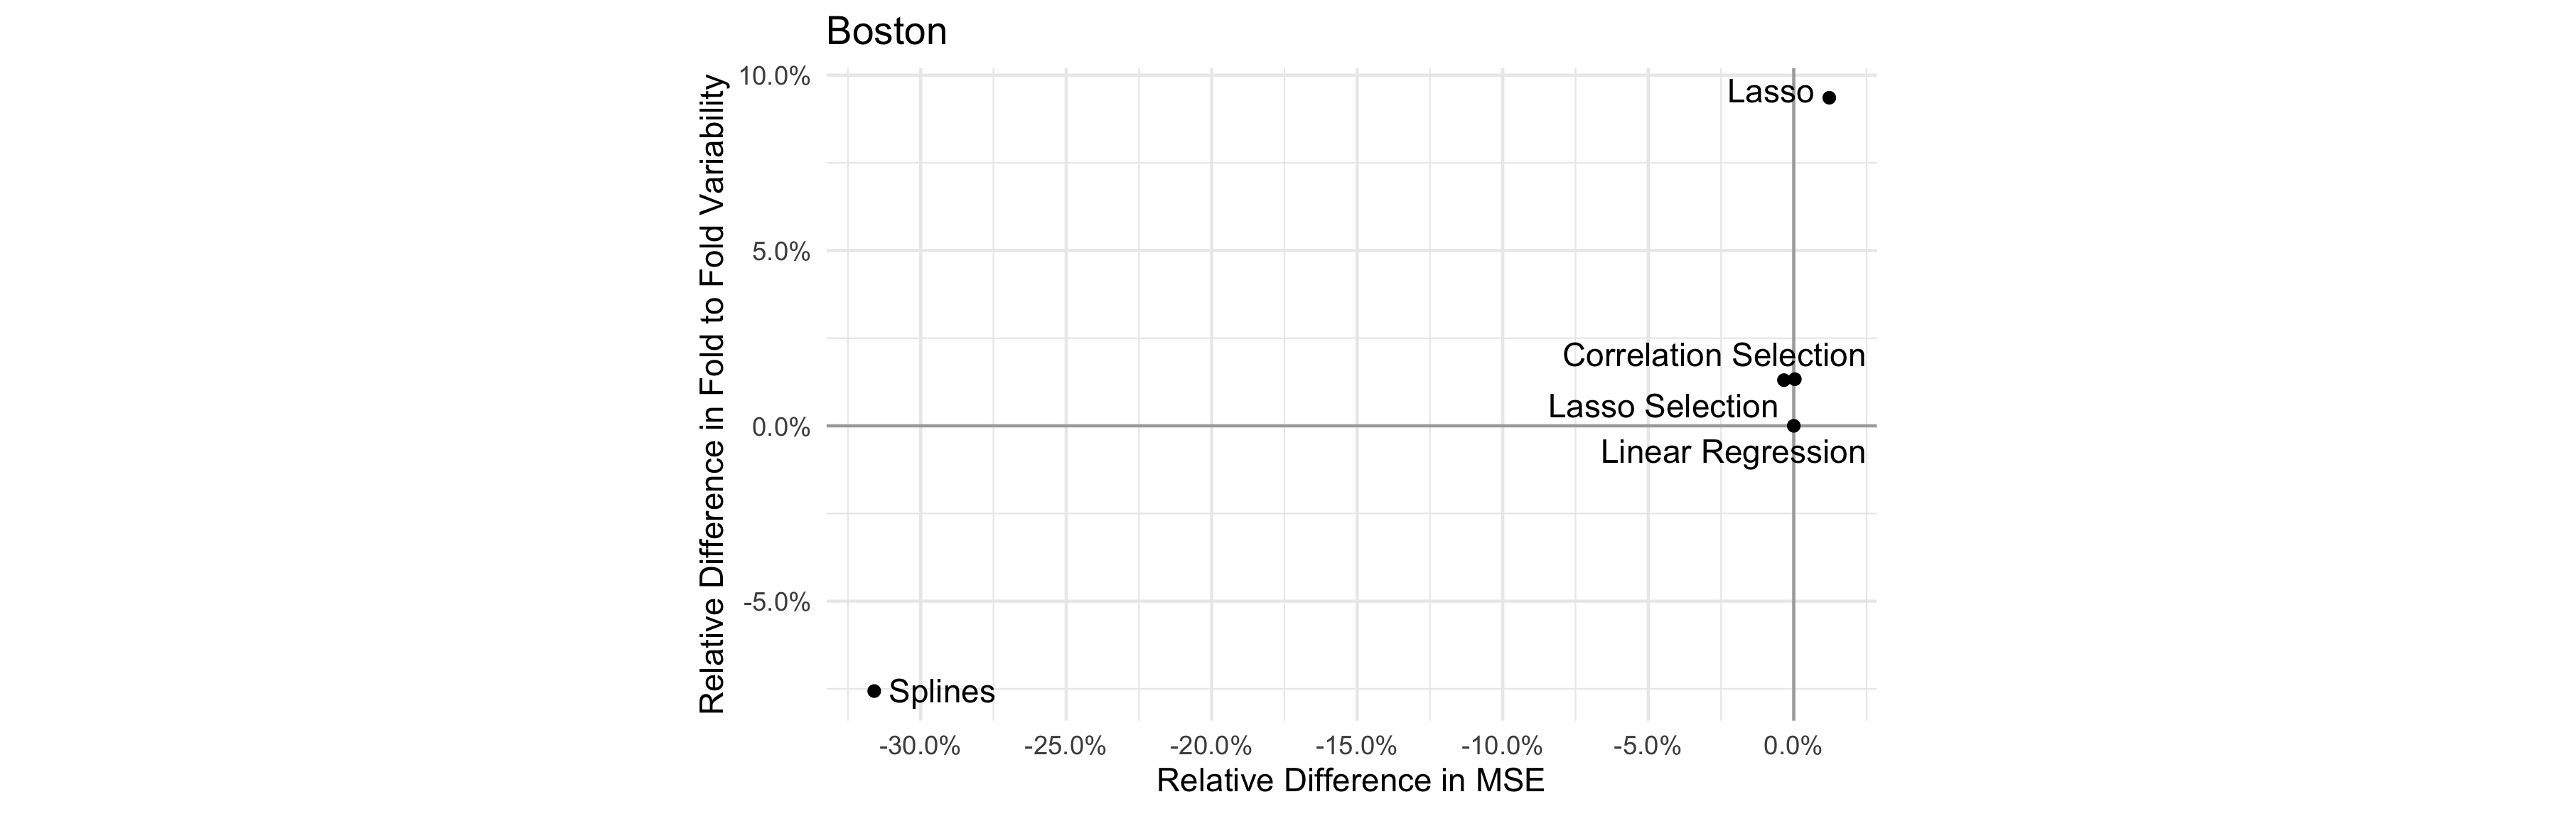

Data behind this chart, as committed beside it:
linear_regression, lasso_selection, correlation_selection, lasso, splines
-11.04, -12.66, -12.67, -17.83, -22.12
-16.93, -26.8, -27.01, -18.53, -11.61
-32.8, -28.17, -18.25, -14.35, -13.78
-24.38, -21.59, -23.14, -21.29, -24.43
-33.4, -21.29, -20.14, -21.57, -16.97
-19.73, -33.1, -31.56, -27.36, -8.338
-34.88, -15.73, -13.25, -26.41, -14.67
-18.18, -26.96, -35.67, -31.76, -29.56
-26.59, -17.42, -23.27, -24, -14.14
-23.27, -35.38, -34.98, -36.21, -10.5
-25.02, -17.96, -13.51, -13.22, -9.61
-28.21, -40.47, -19.81, -25.28, -8.26
-19.08, -22.49, -23.78, -13.56, -26.54
-13.8, -21.16, -12.8, -35.25, -25.47
-29.09, -30.31, -50.38, -18.91, -13.22
-25.7, -17.6, -25.34, -12.77, -9.265
-12.4, -14.19, -26.12, -19.41, -32.64
-16.63, -15.64, -23.07, -29.24, -7.761
-27.93, -18.67, -21.42, -45.84, -9.24
-44.99, -39.15, -22.97, -31.14, -23.54
-25.28, -34.3, -17.31, -21.64, -17.74
-19.46, -24.39, -22.73, -28.45, -27.52
-21.69, -16.06, -20.28, -32.61, -14.85
-23.9, -19.92, -23.92, -38.78, -12.49
-19.12, -18.94, -21.68, -25.31, -12.92
-38.39, -20.23, -20.74, -16.03, -25.81
-22.71, -41.63, -22, -12.95, -9.846
-26.55, -31.94, -21.04, -26.13, -23.64
-29.26, -14.54, -48.79, -20.15, -10.77
-15.65, -20.55, -26.57, -26.98, -8.337
-23.98, -16.92, -44.47, -29.87, -15.76
-22.43, -21.02, -17.05, -21.42, -11.43
-18.24, -31.35, -24.48, -33.53, -6.928
-23.08, -19.15, -22.15, -17.1, -26.39
-23.02, -31.25, -17.06, -29.99, -22.09
-46.54, -32.42, -21.18, -26.58, -25.48
-32.53, -20.53, -20.35, -21.48, -15.65
-16.93, -34.65, -14.64, -20.04, -13.55
-27.32, -18.66, -32.17, -30.08, -9.664
-14.93, -11.18, -25.98, -16.27, -20.27
-18.83, -16.49, -20.09, -18.55, -12.61
-16.87, -15.83, -23.43, -18.7, -13.13
-31.92, -18.51, -21.23, -26.05, -20.97
-31.58, -14.3, -26.05, -40.44, -9.667
-25.73, -17.64, -33.82, -14.81, -16.89
-28.95, -19.23, -18.31, -13.86, -47.59
-35.27, -34.75, -17.41, -35.08, -10.01
-13.64, -44.62, -29.38, -25.66, -11.71
-13.35, -27.8, -20.43, -15.56, -15.8
-21, -28.5, -26.44, -37.51, -10.28
-17.54, -24.39, -18.99, -20.16, -8.802
-22.23, -27.91, -38.79, -14.07, -8.868
-31.45, -14.8, -24.34, -10.78, -6.172
-47.16, -23.55, -29.66, -25.8, -27.21
-16.77, -24.05, -20.29, -29.28, -10.94
-15.47, -46.66, -23.17, -31.03, -9.764
-17.36, -16.65, -8.812, -23.22, -24.29
-24.65, -18.9, -16.32, -38.29, -31.12
-18.63, -30.37, -19.49, -30.33, -11.71
-28.88, -15.22, -41.28, -17.06, -24.07
... 940 more rows
